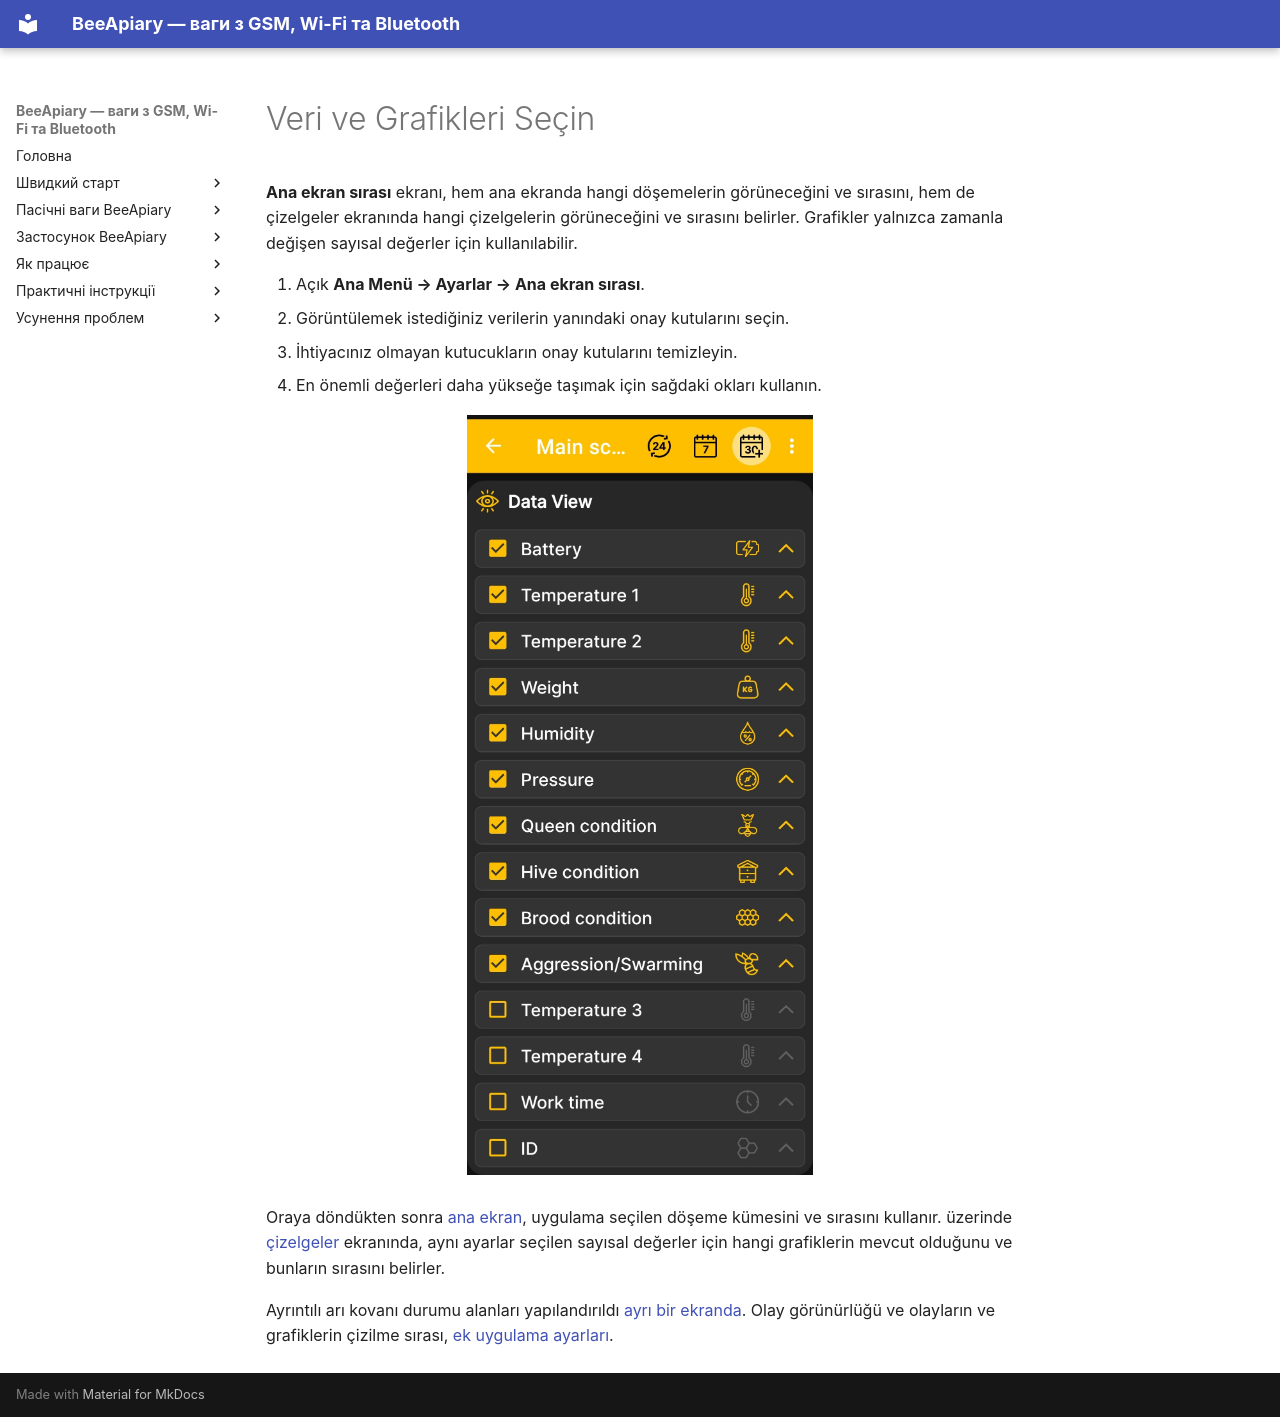

repository: Ivan-Bdgilko/BeeApiary_Docs · page: tr/app/chart-settings/index.html · generator: mkdocs

# Veri ve Grafikleri Seçin

 **Ana ekran sırası** ekranı, hem ana ekranda hangi döşemelerin görüneceğini ve sırasını, hem de çizelgeler ekranında hangi çizelgelerin görüneceğini ve sırasını belirler. Grafikler yalnızca zamanla değişen sayısal değerler için kullanılabilir.

1. Açık **Ana Menü → Ayarlar → Ana ekran sırası**.
2. Görüntülemek istediğiniz verilerin yanındaki onay kutularını seçin.
3. İhtiyacınız olmayan kutucukların onay kutularını temizleyin.
4. En önemli değerleri daha yükseğe taşımak için sağdaki okları kullanın.

![Ana ekran döşemelerinin görünürlüğünü ve sırasını yapılandırma](../../assets/en/app/chart-settings/main-screen-order.jpg){ .doc-screenshot }

Oraya döndükten sonra [ana ekran](main-screen.md), uygulama seçilen döşeme kümesini ve sırasını kullanır. üzerinde [çizelgeler](charts.md) ekranında, aynı ayarlar seçilen sayısal değerler için hangi grafiklerin mevcut olduğunu ve bunların sırasını belirler.

Ayrıntılı arı kovanı durumu alanları yapılandırıldı [ayrı bir ekranda](hive-state-settings.md). Olay görünürlüğü ve olayların ve grafiklerin çizilme sırası, [ek uygulama ayarları](additional-settings.md).
